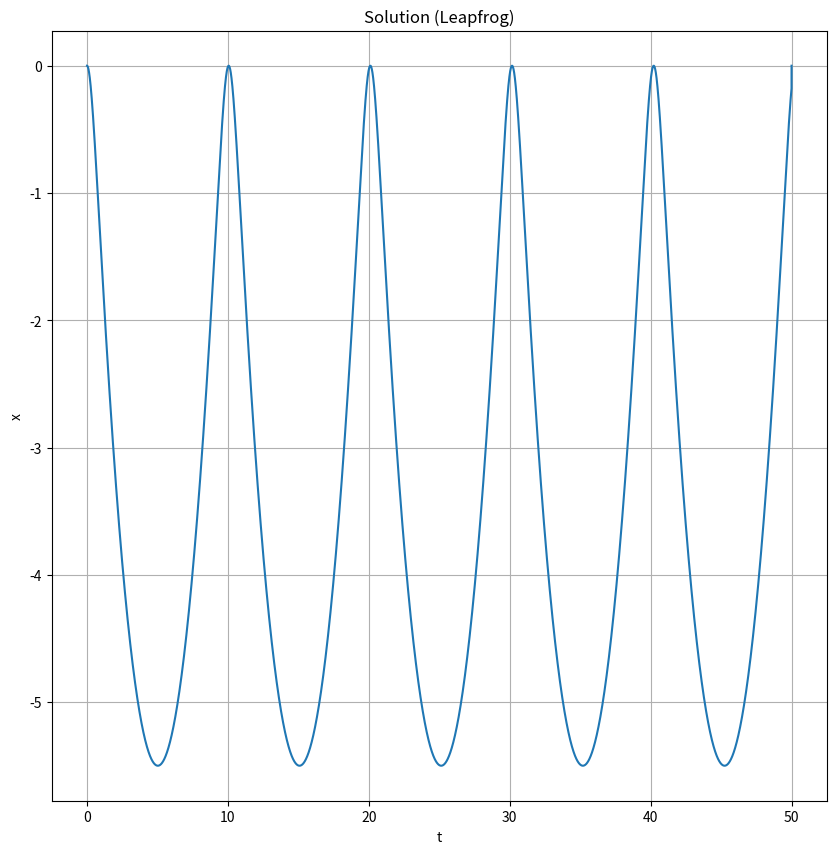

Here is the Python script that generated this plot: (Note: this script raises an exception after producing the figure.)
import numpy as np
from matplotlib import pyplot as plt


def leapfrog(f, x0, v0, t0, tf, dt):
    """
    Leapfrog method for solving ordinary differential equations (ODEs)
    
    Parameters:
        f: callable
            The function defining the ODE. Should take x and v as inputs and return dv/dt.
        x0: float
            The initial position.
        v0: float
            The initial velocity.
        t0: float
            The initial time.
        tf: float
            The final time.
        dt: float
            The time step.
    
    Returns:
        x: numpy array
            The array of positions at each time step.
        v: numpy array
            The array of velocities at each time step.
        t: numpy array
            The array of times at each time step.
    """
    num_steps = int((tf - t0) / dt)  # Number of time steps
    x = np.zeros(num_steps + 1)  # Array to store positions
    v = np.zeros(num_steps + 1)  # Array to store velocities
    t = np.linspace(t0, tf, num_steps + 1)  # Array to store times

    x[0] = x0
    v[0] = v0

    for i in range(num_steps):
        # Leapfrog update for velocity
        m,n = f(t[i-1],x[i-1],v[i-1])
        xhalf = x[i-1] + (dt/2)*m
        vhalf = v[i-1] + (dt/2)*n
        k,l = f(t[i-1]+dt/2,xhalf,vhalf)
        x[i] = x[i-1] + dt*k
        v[i] = v[i-1] + dt*l

    return x, v, t

def f(t,x,v): 
    xdot = v
    vdot = v**2 - x - 5
    return xdot,vdot

x0,v0 = 1,0
x,v,t = leapfrog(f,x0,v0,0,50,0.001)

plt.figure(figsize=(10,10))
plt.plot(t,x)
plt.title(r'Solution (Leapfrog)')
plt.grid()
plt.ylabel(r'x')
plt.xlabel(r't')
plt.savefig('Ques9/9(ii).png')
plt.show()
